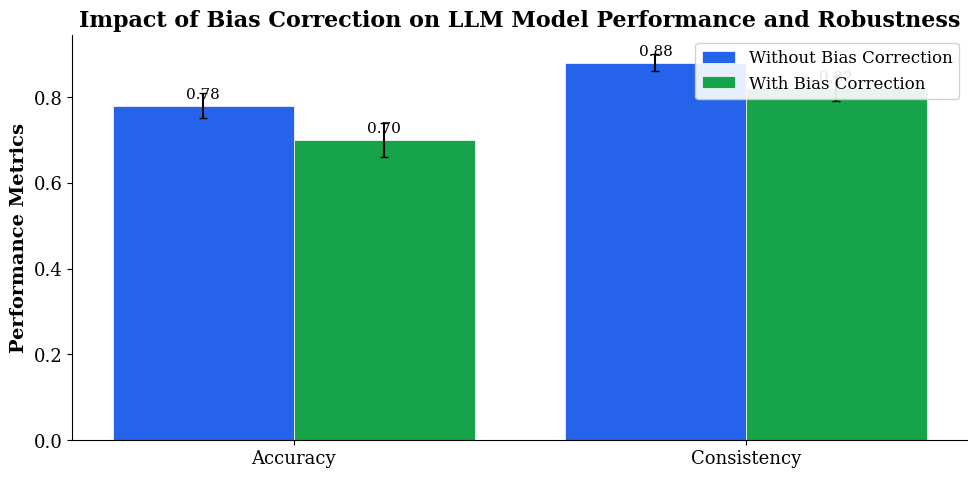

This chart was generated by the following Python code: (Note: this script raises an exception after producing the figure.)

import matplotlib
matplotlib.use('Agg')
import matplotlib.pyplot as plt
import numpy as np

plt.rcParams.update({
    'font.family': 'serif',
    'font.size': 14,
    'axes.titlesize': 16,
    'axes.titleweight': 'bold',
    'axes.labelsize': 14,
    'axes.labelweight': 'bold',
    'xtick.labelsize': 13,
    'ytick.labelsize': 13,
    'legend.fontsize': 12,
    'figure.dpi': 300,
    'savefig.dpi': 300,
})

groups = ["Accuracy","Consistency"]
categories = ["Without Bias Correction","With Bias Correction"]
values = np.array([[0.78,0.88],[0.7,0.82]])
errors = np.array([[0.03,0.02],[0.04,0.03]])

x = np.arange(len(groups))
width = 0.40
colors = ['#2563eb', '#16a34a', '#ca8a04', '#dc2626', '#7c3aed']

fig, ax = plt.subplots(figsize=(10, 5))
for i, cat in enumerate(categories):
    offset = (i - len(categories)/2 + 0.5) * width
    bars = ax.bar(x + offset, values[i], width, yerr=errors[i] if errors.size > 0 else None,
                  label=cat, color=colors[i % len(colors)], capsize=3, edgecolor='white', linewidth=0.5)
    for bar, val in zip(bars, values[i]):
        ax.text(bar.get_x() + bar.get_width()/2, bar.get_height() + 0.01,
                f'{val:.2f}', ha='center', va='bottom', fontsize=11)

ax.set_xticks(x)
ax.set_xticklabels(groups)
ax.set_ylabel('Performance Metrics')
ax.set_title('Impact of Bias Correction on LLM Model Performance and Robustness', fontsize=16, fontweight='bold')
ax.legend(loc='upper right', framealpha=0.9)
ax.spines['top'].set_visible(False)
ax.spines['right'].set_visible(False)
plt.tight_layout()
plt.savefig('/Users/user/projects/paperclaw/output/figures/fig3.png')
plt.savefig('/Users/user/projects/paperclaw/output/figures/fig3.svg')
plt.close()
